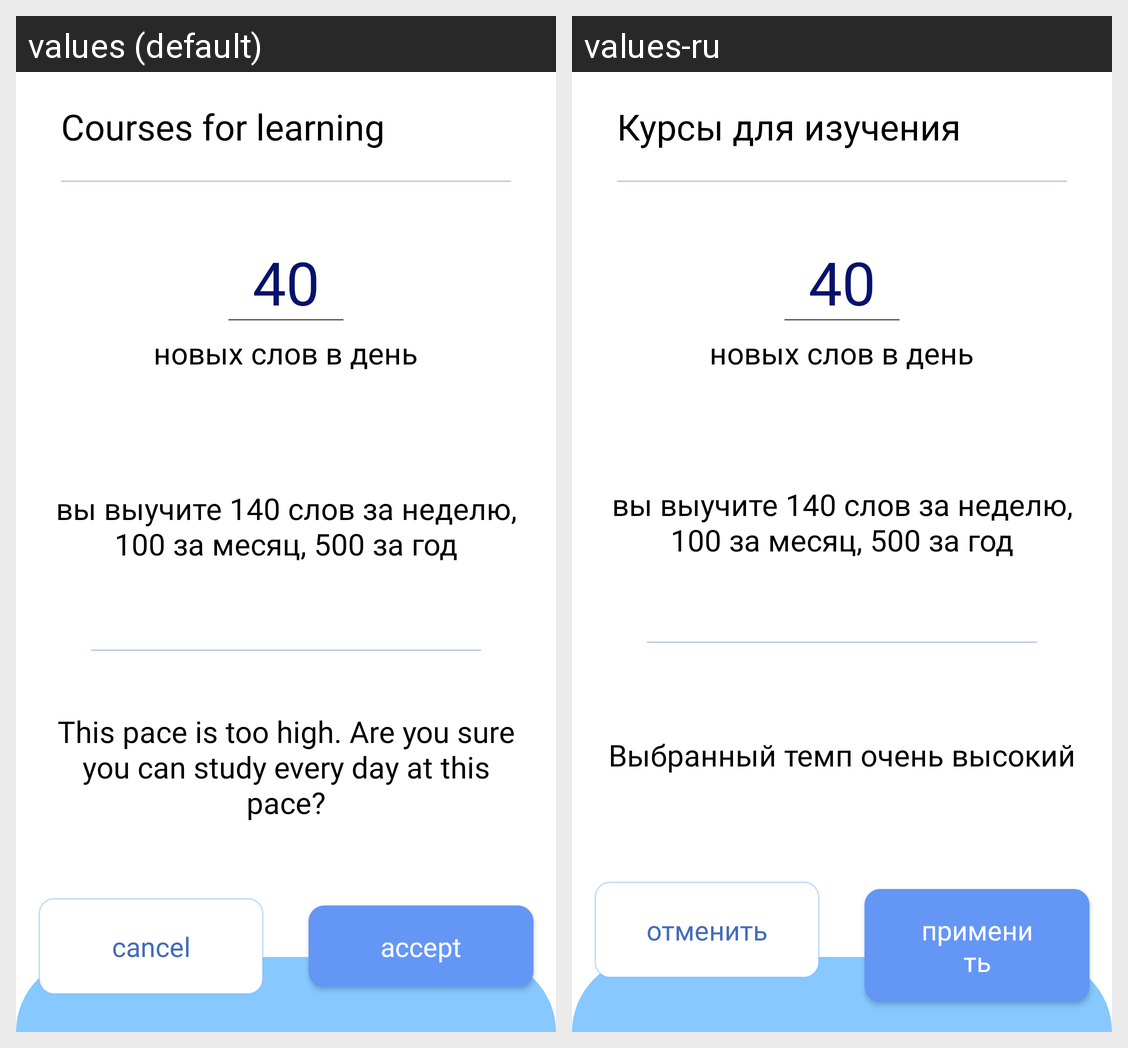

The Android screen above is rendered under two locales of the same app. Produce the string resources it draws, with the default and per-locale values.
Android screen res/layout/new_cards_count.xml rendered under 2 locales, left to right: values (default), values-ru. Device: Nexus 5 (rendered at 1080×1920; each locale shown at half size, 540×960, under a caption strip naming it); theme AppTheme.
Strings drawn on this screen, with the default value and each locale's value (text and hints the layout hard-codes, and strings that could not be matched under every locale, appear in the picture but are not listed):

paceReallyHigh
  values: This pace is too high. Are you sure you can study every day at this pace?
  values-ru: Выбранный темп очень высокий

cancel
  values: cancel
  values-ru: отменить

accept
  values: accept
  values-ru: применить

fragment_name_courses
  values: Courses for learning
  values-ru: Курсы для изучения
